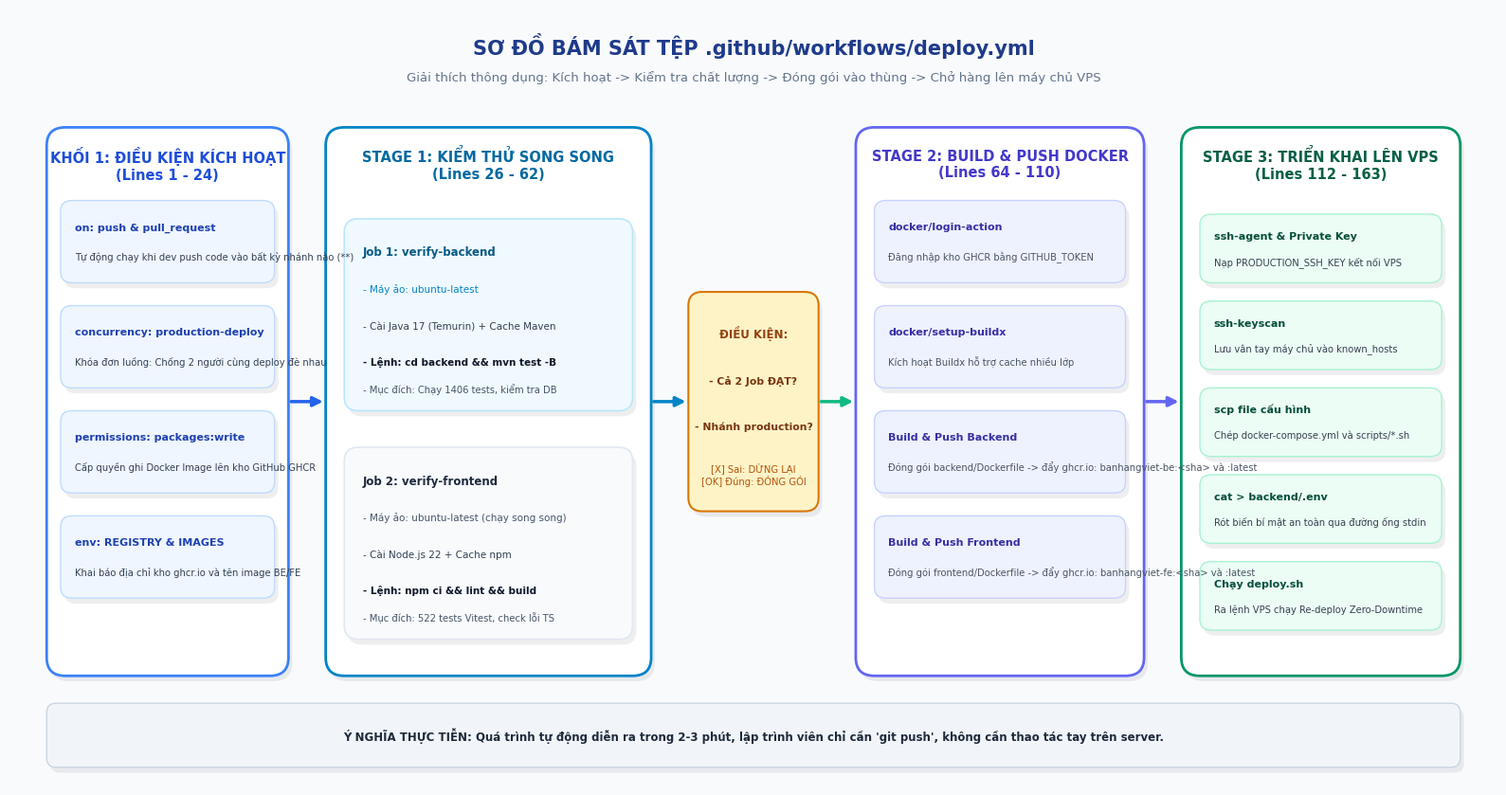

The script that saved this image:
import matplotlib.pyplot as plt
import matplotlib.patches as patches
import os

os.makedirs("docs/architecture", exist_ok=True)
plt.rcParams["font.sans-serif"] = ["Segoe UI", "Arial", "DejaVu Sans"]

def draw_shadowed_box(ax, x, y, w, h, bg_color, border_color, border_width=1.5, radius=0.02):
    shadow = patches.FancyBboxPatch(
        (x + 0.004, y - 0.006), w, h,
        boxstyle=f"round,pad=0,rounding_size={radius}",
        facecolor="#0F172A", alpha=0.07, edgecolor="none"
    )
    ax.add_patch(shadow)
    box = patches.FancyBboxPatch(
        (x, y), w, h,
        boxstyle=f"round,pad=0,rounding_size={radius}",
        facecolor=bg_color, edgecolor=border_color, linewidth=border_width
    )
    ax.add_patch(box)
    return box

def create_deploy_workflow_diagram():
    fig, ax = plt.subplots(figsize=(16, 8.5), dpi=300)
    ax.set_xlim(0, 1.6)
    ax.set_ylim(0, 0.85)
    ax.axis("off")
    fig.patch.set_facecolor("#F8FAFC")

    # Header
    ax.text(0.8, 0.81, "SƠ ĐỒ BÁM SÁT TỆP .github/workflows/deploy.yml",
            ha="center", va="center", fontsize=15, weight="bold", color="#1E3A8A")
    ax.text(0.8, 0.775, "Giải thích thông dụng: Kích hoạt -> Kiểm tra chất lượng -> Đóng gói vào thùng -> Chở hàng lên máy chủ VPS",
            ha="center", va="center", fontsize=9.5, color="#64748B")

    # Block 1: Trigger & Rules (Lines 1 - 24)
    draw_shadowed_box(ax, 0.04, 0.12, 0.26, 0.60, "#FFFFFF", "#3B82F6", border_width=2, radius=0.02)
    ax.text(0.17, 0.68, "KHỐI 1: ĐIỀU KIỆN KÍCH HOẠT\n(Lines 1 - 24)", ha="center", va="center", fontsize=10.5, weight="bold", color="#1D4ED8")
    
    k1_items = [
        ("on: push & pull_request", "Tự động chạy khi dev push code vào bất kỳ nhánh nào (**)"),
        ("concurrency: production-deploy", "Khóa đơn luồng: Chống 2 người cùng deploy đè nhau"),
        ("permissions: packages:write", "Cấp quyền ghi Docker Image lên kho GitHub GHCR"),
        ("env: REGISTRY & IMAGES", "Khai báo địa chỉ kho ghcr.io và tên image BE/FE")
    ]
    for i, (title, desc) in enumerate(k1_items):
        y_pos = 0.55 - i * 0.115
        draw_shadowed_box(ax, 0.055, y_pos, 0.23, 0.09, "#EFF6FF", "#BFDBFE", border_width=1, radius=0.012)
        ax.text(0.07, y_pos + 0.058, title, fontsize=8.0, weight="bold", color="#1E40AF")
        ax.text(0.07, y_pos + 0.025, desc, fontsize=7.2, color="#334155")

    # Arrow 1 -> 2
    ax.annotate("", xy=(0.34, 0.42), xytext=(0.30, 0.42),
                arrowprops=dict(arrowstyle="-|>", color="#2563EB", lw=2.5, mutation_scale=15))

    # Block 2: Stage 1 Verify (Lines 26 - 62)
    draw_shadowed_box(ax, 0.34, 0.12, 0.35, 0.60, "#FFFFFF", "#0284C7", border_width=2, radius=0.02)
    ax.text(0.515, 0.68, "STAGE 1: KIỂM THỬ SONG SONG\n(Lines 26 - 62)", ha="center", va="center", fontsize=10.5, weight="bold", color="#0369A1")

    # Sub BE
    draw_shadowed_box(ax, 0.36, 0.41, 0.31, 0.21, "#F0F9FF", "#BAE6FD", border_width=1.2, radius=0.015)
    ax.text(0.38, 0.58, "Job 1: verify-backend", fontsize=8.5, weight="bold", color="#075985")
    ax.text(0.38, 0.54, "- Máy ảo: ubuntu-latest", fontsize=7.5, color="#0284C7")
    ax.text(0.38, 0.50, "- Cài Java 17 (Temurin) + Cache Maven", fontsize=7.5, color="#334155")
    ax.text(0.38, 0.46, "- Lệnh: cd backend && mvn test -B", fontsize=7.5, weight="bold", color="#0F172A")
    ax.text(0.38, 0.43, "- Mục đích: Chạy 1406 tests, kiểm tra DB", fontsize=7.2, color="#475569")

    # Sub FE
    draw_shadowed_box(ax, 0.36, 0.16, 0.31, 0.21, "#F8FAFC", "#E2E8F0", border_width=1.2, radius=0.015)
    ax.text(0.38, 0.33, "Job 2: verify-frontend", fontsize=8.5, weight="bold", color="#1E293B")
    ax.text(0.38, 0.29, "- Máy ảo: ubuntu-latest (chạy song song)", fontsize=7.5, color="#475569")
    ax.text(0.38, 0.25, "- Cài Node.js 22 + Cache npm", fontsize=7.5, color="#334155")
    ax.text(0.38, 0.21, "- Lệnh: npm ci && lint && build", fontsize=7.5, weight="bold", color="#0F172A")
    ax.text(0.38, 0.18, "- Mục đích: 522 tests Vitest, check lỗi TS", fontsize=7.2, color="#475569")

    # Decision Gate
    ax.annotate("", xy=(0.73, 0.42), xytext=(0.69, 0.42),
                arrowprops=dict(arrowstyle="-|>", color="#0284C7", lw=2.5, mutation_scale=15))
    draw_shadowed_box(ax, 0.73, 0.30, 0.14, 0.24, "#FEF3C7", "#D97706", border_width=1.5, radius=0.015)
    ax.text(0.80, 0.49, "ĐIỀU KIỆN:", ha="center", fontsize=8.5, weight="bold", color="#92400E")
    ax.text(0.80, 0.44, "- Cả 2 Job ĐẠT?", ha="center", fontsize=7.8, weight="bold", color="#78350F")
    ax.text(0.80, 0.39, "- Nhánh production?", ha="center", fontsize=7.8, weight="bold", color="#78350F")
    ax.text(0.80, 0.33, "[X] Sai: DỪNG LẠI\n[OK] Đúng: ĐÓNG GÓI", ha="center", fontsize=7.2, color="#B45309")

    # Block 3: Stage 2 Build & Push (Lines 64 - 110)
    ax.annotate("", xy=(0.91, 0.42), xytext=(0.87, 0.42),
                arrowprops=dict(arrowstyle="-|>", color="#10B981", lw=2.5, mutation_scale=15))
    draw_shadowed_box(ax, 0.91, 0.12, 0.31, 0.60, "#FFFFFF", "#6366F1", border_width=2, radius=0.02)
    ax.text(1.065, 0.68, "STAGE 2: BUILD & PUSH DOCKER\n(Lines 64 - 110)", ha="center", va="center", fontsize=10.5, weight="bold", color="#4338CA")

    s2_items = [
        ("docker/login-action", "Đăng nhập kho GHCR bằng GITHUB_TOKEN"),
        ("docker/setup-buildx", "Kích hoạt Buildx hỗ trợ cache nhiều lớp"),
        ("Build & Push Backend", "Đóng gói backend/Dockerfile -> đẩy ghcr.io: banhangviet-be:<sha> và :latest"),
        ("Build & Push Frontend", "Đóng gói frontend/Dockerfile -> đẩy ghcr.io: banhangviet-fe:<sha> và :latest")
    ]
    for i, (title, desc) in enumerate(s2_items):
        y_pos = 0.55 - i * 0.115
        draw_shadowed_box(ax, 0.93, y_pos, 0.27, 0.09, "#EEF2FF", "#C7D2FE", border_width=1, radius=0.012)
        ax.text(0.945, y_pos + 0.058, title, fontsize=8.0, weight="bold", color="#3730A3")
        ax.text(0.945, y_pos + 0.025, desc, fontsize=7.2, color="#4B5563")

    # Block 4: Stage 3 SSH Deploy (Lines 112 - 163)
    ax.annotate("", xy=(1.26, 0.42), xytext=(1.22, 0.42),
                arrowprops=dict(arrowstyle="-|>", color="#6366F1", lw=2.5, mutation_scale=15))
    draw_shadowed_box(ax, 1.26, 0.12, 0.30, 0.60, "#FFFFFF", "#059669", border_width=2, radius=0.02)
    ax.text(1.41, 0.68, "STAGE 3: TRIỂN KHAI LÊN VPS\n(Lines 112 - 163)", ha="center", va="center", fontsize=10.5, weight="bold", color="#065F46")

    s3_items = [
        ("ssh-agent & Private Key", "Nạp PRODUCTION_SSH_KEY kết nối VPS"),
        ("ssh-keyscan", "Lưu vân tay máy chủ vào known_hosts"),
        ("scp file cấu hình", "Chép docker-compose.yml và scripts/*.sh"),
        ("cat > backend/.env", "Rót biến bí mật an toàn qua đường ống stdin"),
        ("Chạy deploy.sh", "Ra lệnh VPS chạy Re-deploy Zero-Downtime")
    ]
    for i, (title, desc) in enumerate(s3_items):
        y_pos = 0.55 - i * 0.095
        draw_shadowed_box(ax, 1.28, y_pos, 0.26, 0.075, "#ECFDF5", "#A7F3D0", border_width=1, radius=0.012)
        ax.text(1.295, y_pos + 0.048, title, fontsize=8.0, weight="bold", color="#064E3B")
        ax.text(1.295, y_pos + 0.020, desc, fontsize=7.2, color="#374151")

    # Bottom summary ribbon
    draw_shadowed_box(ax, 0.04, 0.02, 1.52, 0.07, "#F1F5F9", "#CBD5E1", border_width=1, radius=0.01)
    ax.text(0.80, 0.055, "Ý NGHĨA THỰC TIỄN: Quá trình tự động diễn ra trong 2-3 phút, lập trình viên chỉ cần 'git push', không cần thao tác tay trên server.",
            ha="center", va="center", fontsize=8.5, weight="bold", color="#1E293B")

    plt.tight_layout()
    plt.savefig("docs/architecture/deploy_workflow_diagram.png", dpi=300, bbox_inches="tight")
    plt.close()
    print("Workflow diagram created: docs/architecture/deploy_workflow_diagram.png")

if __name__ == "__main__":
    create_deploy_workflow_diagram()
